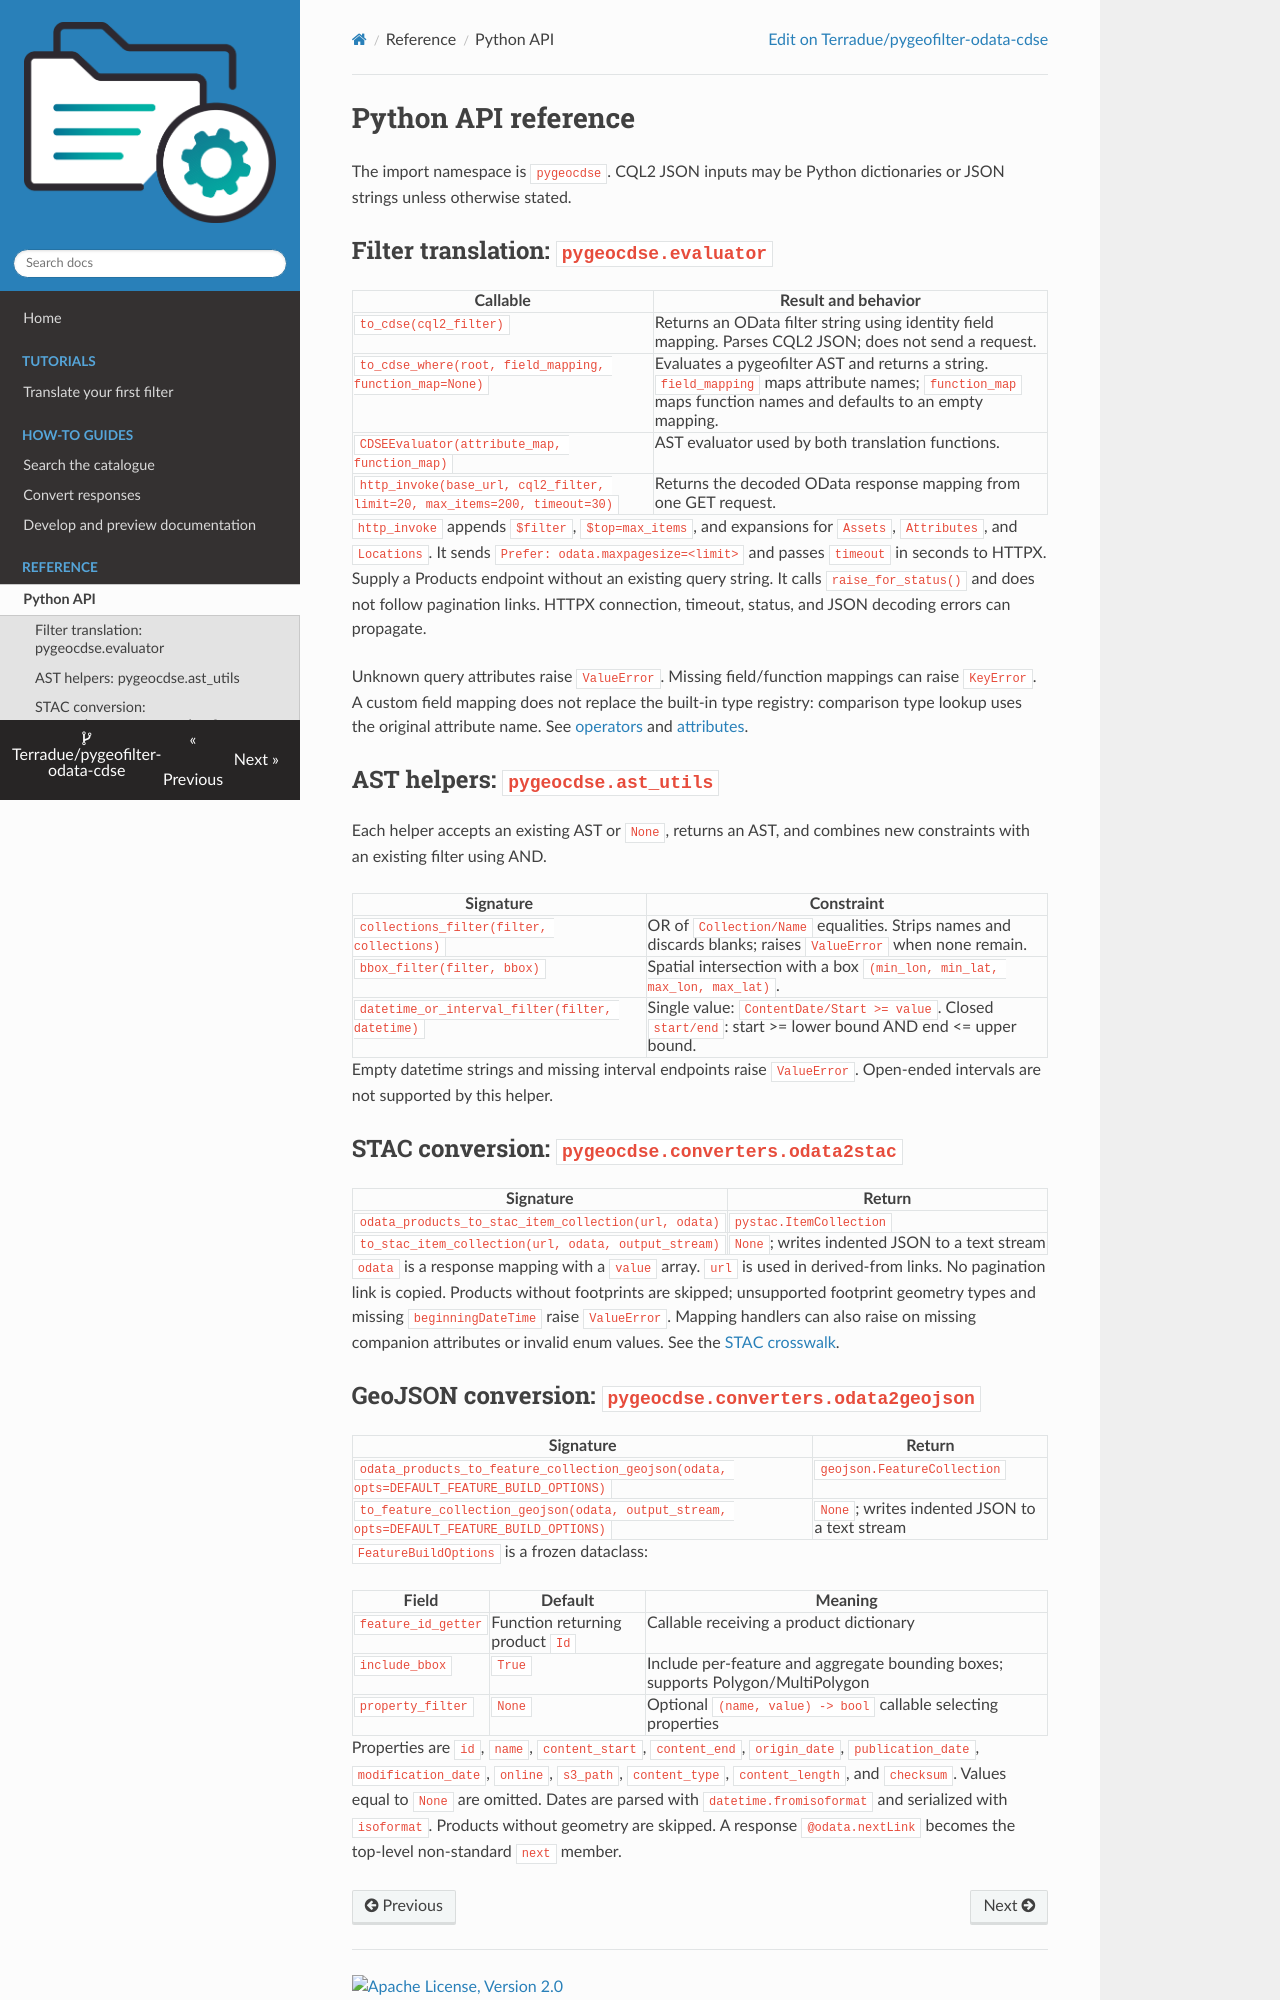

repository: Terradue/pygeofilter-odata-cdse · page: reference/api/index.html · generator: mkdocs

# Python API reference

The import namespace is `pygeocdse`. CQL2 JSON inputs may be Python dictionaries or JSON strings unless otherwise stated.

## Filter translation: `pygeocdse.evaluator`

| Callable | Result and behavior |
| --- | --- |
| `to_cdse(cql2_filter)` | Returns an OData filter string using identity field mapping. Parses CQL2 JSON; does not send a request. |
| `to_cdse_where(root, field_mapping, function_map=None)` | Evaluates a pygeofilter AST and returns a string. `field_mapping` maps attribute names; `function_map` maps function names and defaults to an empty mapping. |
| `CDSEEvaluator(attribute_map, function_map)` | AST evaluator used by both translation functions. |
| `http_invoke(base_url, cql2_filter, limit=20, max_items=200, timeout=30)` | Returns the decoded OData response mapping from one GET request. |

`http_invoke` appends `$filter`, `$top=max_items`, and expansions for `Assets`, `Attributes`, and `Locations`. It sends `Prefer: odata.maxpagesize=<limit>` and passes `timeout` in seconds to HTTPX. Supply a Products endpoint without an existing query string. It calls `raise_for_status()` and does not follow pagination links. HTTPX connection, timeout, status, and JSON decoding errors can propagate.

Unknown query attributes raise `ValueError`. Missing field/function mappings can raise `KeyError`. A custom field mapping does not replace the built-in type registry: comparison type lookup uses the original attribute name. See [operators](operators.md) and [attributes](../attributes.md).

## AST helpers: `pygeocdse.ast_utils`

Each helper accepts an existing AST or `None`, returns an AST, and combines new constraints with an existing filter using AND.

| Signature | Constraint |
| --- | --- |
| `collections_filter(filter, collections)` | OR of `Collection/Name` equalities. Strips names and discards blanks; raises `ValueError` when none remain. |
| `bbox_filter(filter, bbox)` | Spatial intersection with a box `(min_lon, min_lat, max_lon, max_lat)`. |
| `datetime_or_interval_filter(filter, datetime)` | Single value: `ContentDate/Start >= value`. Closed `start/end`: start >= lower bound AND end <= upper bound. |

Empty datetime strings and missing interval endpoints raise `ValueError`. Open-ended intervals are not supported by this helper.

## STAC conversion: `pygeocdse.converters.odata2stac`

| Signature | Return |
| --- | --- |
| `odata_products_to_stac_item_collection(url, odata)` | `pystac.ItemCollection` |
| `to_stac_item_collection(url, odata, output_stream)` | `None`; writes indented JSON to a text stream |

`odata` is a response mapping with a `value` array. `url` is used in derived-from links. No pagination link is copied. Products without footprints are skipped; unsupported footprint geometry types and missing `beginningDateTime` raise `ValueError`. Mapping handlers can also raise on missing companion attributes or invalid enum values. See the [STAC crosswalk](../odata-stac-crosswalk.md).
